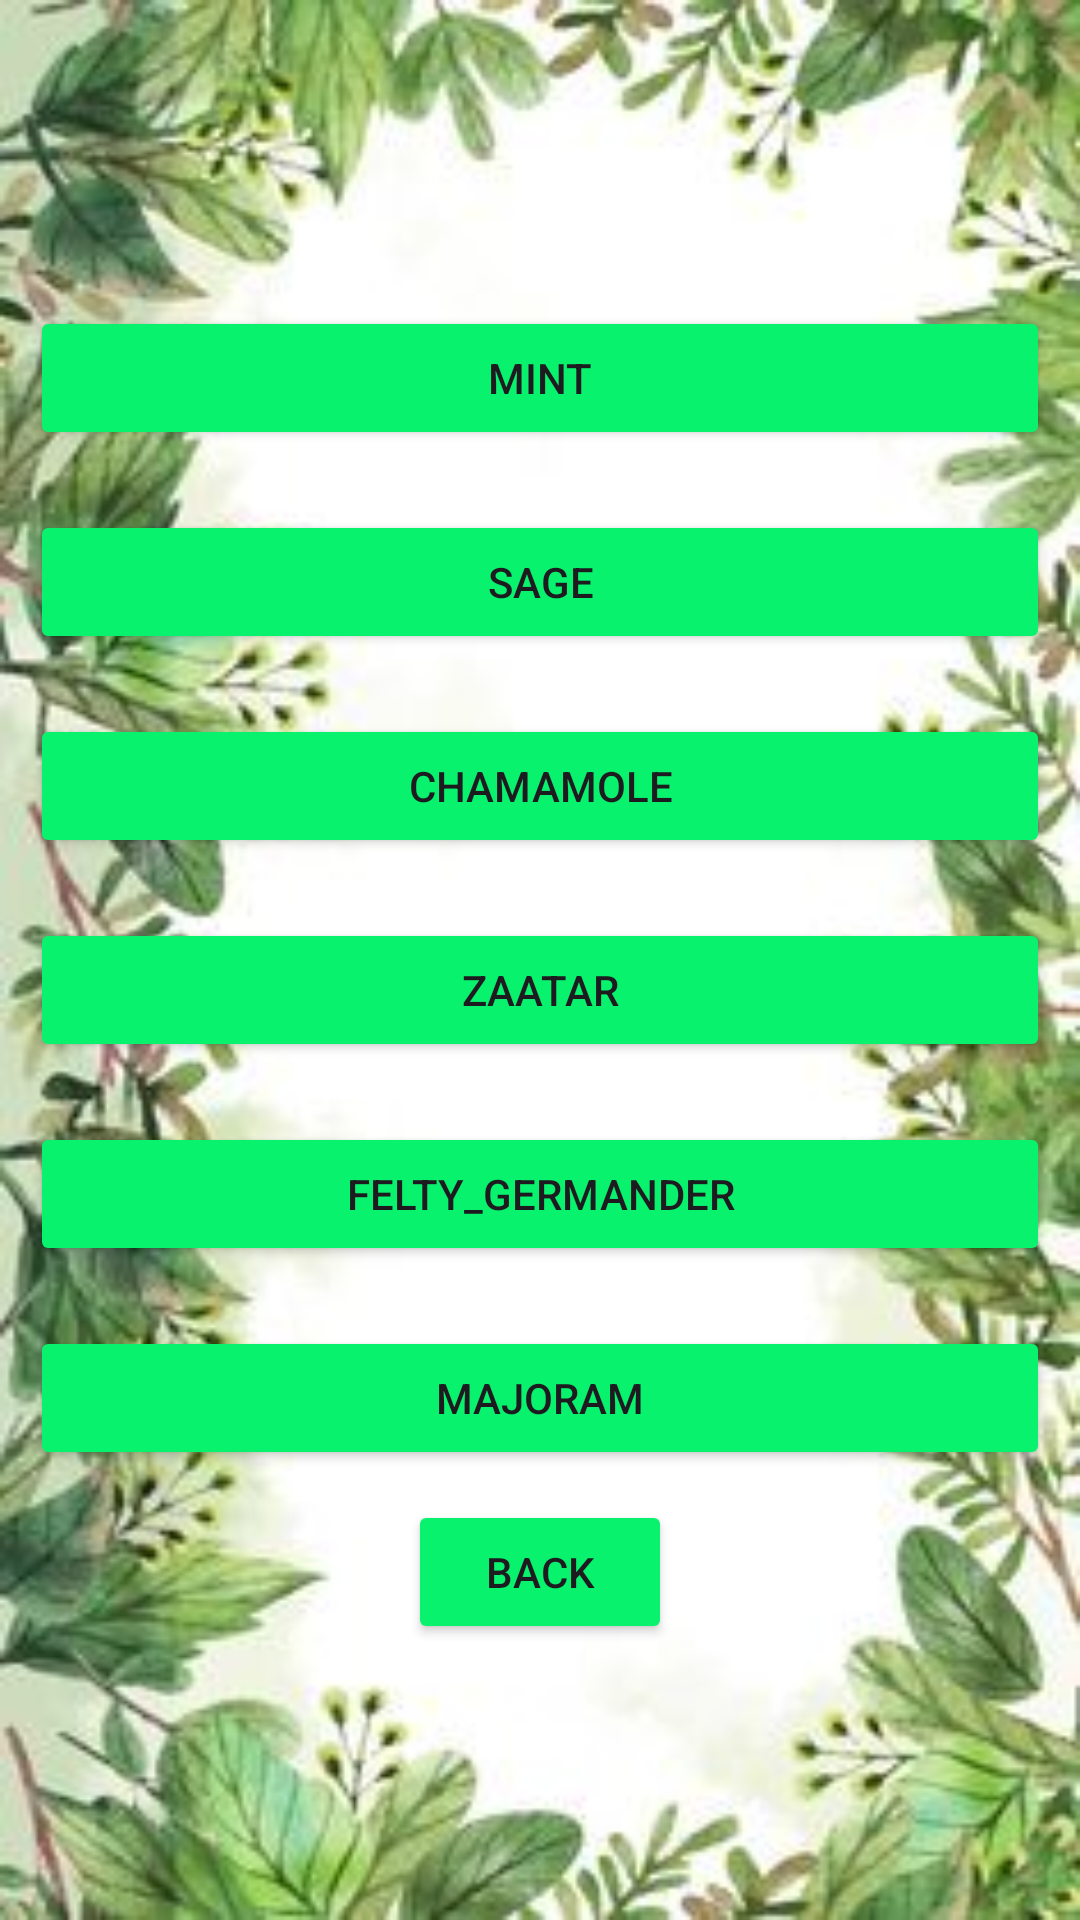

Produce the Android XML layout that renders to this screen, including the resource entries it uses.
<!-- AndroidManifest.xml: application theme Theme.Scince_Orooba -->
<!-- res/layout/activity_herbs.xml -->
<?xml version="1.0" encoding="utf-8"?>
<LinearLayout xmlns:android="http://schemas.android.com/apk/res/android"
    xmlns:app="http://schemas.android.com/apk/res-auto"
    xmlns:tools="http://schemas.android.com/tools"
    android:id="@+id/main"
    android:layout_width="match_parent"
    android:layout_height="match_parent"
    android:background="@drawable/herbs"
    android:gravity="center"
    android:orientation="vertical"
    tools:context=".HerbsAct">

    <Button
        android:id="@+id/mint"
        android:layout_width="match_parent"
        android:layout_height="wrap_content"
        android:layout_margin="10dp"
        android:backgroundTint="#08F26E"
        android:onClick="mintbtn"
        android:text="Mint" />

    <Button
        android:id="@+id/sage"
        android:layout_width="match_parent"
        android:layout_height="wrap_content"
        android:layout_margin="10dp"
        android:backgroundTint="#08F26E"
        android:onClick="sagebtn"
        android:text="Sage" />

    <Button
        android:id="@+id/chamamole"
        android:layout_width="match_parent"
        android:layout_height="wrap_content"
        android:layout_margin="10dp"
        android:backgroundTint="#08F26E"
        android:onClick="chamamolebtn"
        android:text="Chamamole" />

    <Button
        android:id="@+id/zaatar"
        android:layout_width="match_parent"
        android:layout_height="wrap_content"
        android:layout_margin="10dp"
        android:backgroundTint="#08F26E"
        android:onClick="zaatarbtn"
        android:text="Zaatar" />

    <Button
        android:id="@+id/felty"
        android:layout_width="match_parent"
        android:layout_height="wrap_content"
        android:layout_margin="10dp"
        android:backgroundTint="#08F26E"
        android:onClick="feltybtn"
        android:text="felty_germander" />

    <Button
        android:id="@+id/majoram"
        android:layout_width="match_parent"
        android:layout_height="wrap_content"
        android:layout_margin="10dp"
        android:backgroundTint="#08F26E"
        android:onClick="majorambtn"
        android:text="Majoram" />

    <Button
        android:id="@+id/backHerbs"
        android:layout_width="wrap_content"
        android:layout_height="wrap_content"
        android:backgroundTint="#08F26E"
        android:onClick="backHerbsbtn"
        android:text="Back" />
</LinearLayout>
<!-- resources referenced by this layout -->
<resources>
  <!-- drawable herbs: jpg bitmap (drawable, 21175 bytes) -->
  <style name="Theme.Scince_Orooba" parent="Base.Theme.Scince_Orooba" />
  <style name="Base.Theme.Scince_Orooba" parent="Theme.Material3.DayNight.NoActionBar">
          
          
      </style>
</resources>
